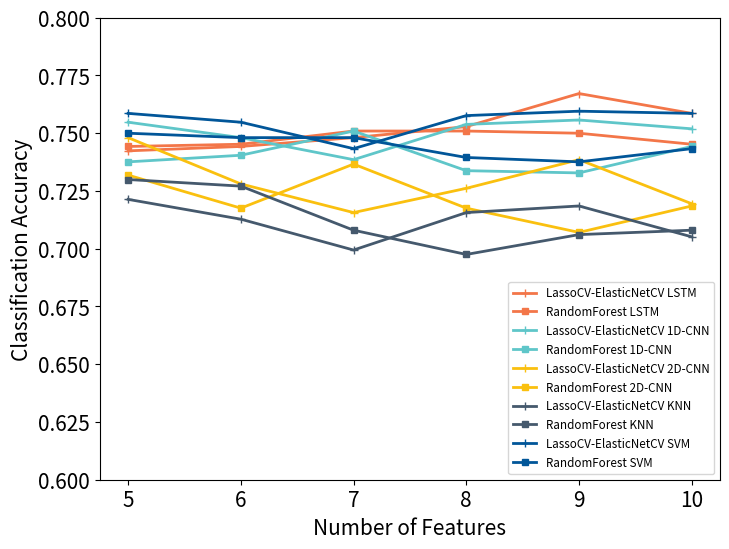

Write the Python code that produced this figure.
import matplotlib.pyplot as plt
x_10 = [10,9,8,7,6,5 ]


LassoCVElasticNetCVLSTM =[0.75859,0.76718,0.75286,0.74809,0.74427,0.74237 ]
RandomForestLSTM = [0.74523,0.75,0.75095,0.75095,0.74523,0.74427]



LassoCVElasticNetCVOneCNN =[0.75191,	0.75573,	0.75382	,0.73855,	0.74809	,0.75477]
RandomForestOneCNN =[0.74427,	0.73282,	0.73378,	0.75095,	0.74046,	0.7376]




LassoCVElasticNetCVTwoCNN = [0.71947,0.73855,0.72615,0.71565,0.72805,0.74809]
RandomForestTwoCNN = [0.71851,0.70706,0.71756,0.73664,0.71756,0.73187]

LassoCVElasticNetCVKNN = [0.70515,	0.71851	,0.71565,	0.69943,	0.71279,	0.72137]
RandomForestKNN = [0.70802,	0.70611,	0.69752,	0.70802,	0.7271	,0.72996]

LassoCVElasticNetCVSVM =[0.75859,	0.75954,	0.75763,	0.74332,	0.75477,	0.75859]
RandomForestSVM = [0.74332,	0.73760,	0.7395,	0.74809,	0.74809,	0.75]









plt.rcParams["figure.figsize"] = [8, 6]
fig, ax = plt.subplots(1, 1)



ax.plot(x_10,LassoCVElasticNetCVLSTM,color='#f37649',linewidth = 2,linestyle='-',marker='+',ms=6,label='LassoCV-ElasticNetCV LSTM')
ax.plot(x_10,RandomForestLSTM,color='#f37649',linewidth = 2,linestyle='-',marker='s',ms=5,label='RandomForest LSTM')
ax.plot(x_10,LassoCVElasticNetCVOneCNN,color='#5fc6c9',linewidth = 2,linestyle='-',marker='+',ms=6,label='LassoCV-ElasticNetCV 1D-CNN')
ax.plot(x_10,RandomForestOneCNN,color='#5fc6c9',linewidth = 2,linestyle='-',marker='s',ms=5,label='RandomForest 1D-CNN')
ax.plot(x_10,LassoCVElasticNetCVTwoCNN,color='#fac00f',linewidth = 2,linestyle='-',marker='+',ms=6,label='LassoCV-ElasticNetCV 2D-CNN')
ax.plot(x_10,RandomForestTwoCNN,color='#fac00f',linewidth = 2,linestyle='-',marker='s',ms=5,label='RandomForest 2D-CNN')
ax.plot(x_10,LassoCVElasticNetCVKNN,color='#45596d',linewidth = 2,linestyle='-',marker='+',ms=6,label='LassoCV-ElasticNetCV KNN')
ax.plot(x_10,RandomForestKNN,color='#45596d',linewidth = 2,linestyle='-',marker='s',ms=5,label='RandomForest KNN')
ax.plot(x_10,LassoCVElasticNetCVSVM,color='#015699',linewidth = 2,linestyle='-',marker='+',ms=6,label='LassoCV-ElasticNetCV SVM')
ax.plot(x_10,RandomForestSVM,color='#015699',linewidth = 2,linestyle='-',marker='s',ms=5,label='RandomForest SVM')

font1 = {'size': 8.4}
ax.legend(loc="lower right",prop=font1)
ax.set_xlabel('Number of Features',fontsize=15)
ax.set_ylabel('Classification Accuracy',fontsize=15)
plt.xticks(fontsize=15)  # x轴上的标签旋转45度
plt.yticks(fontsize=15)
plt.ylim(0.60,0.80)
plt.show()
